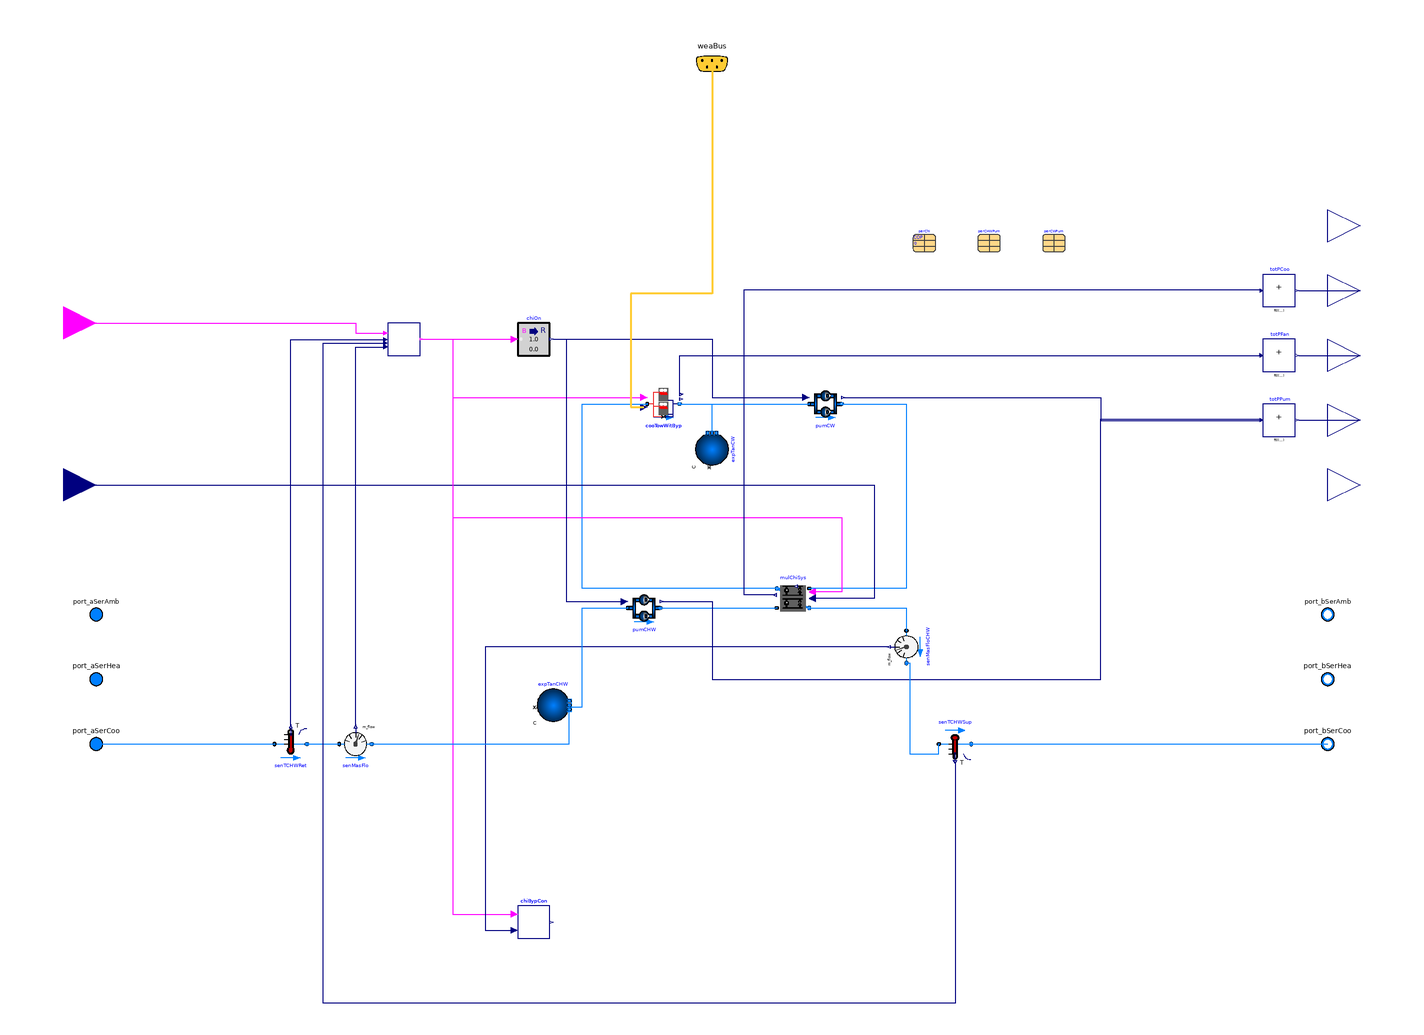

This picture is the connection diagram that the Modelica source below describes through its graphical annotations.

model ElectricChillerParallel "District cooling plant model"
  extends Buildings.DHC.Plants.BaseClasses.PartialPlant(
    have_eleCoo=true,
    have_pum=true,
    have_fan=true,
    have_weaBus=true,
    typ=Buildings.DHC.Types.DistrictSystemType.Cooling);
  // chiller parameters
  final parameter Integer numChi=2
    "Number of chillers"
    annotation (Dialog(group="Chiller"));
  replaceable parameter Buildings.Fluid.Chillers.Data.ElectricEIR.Generic perChi
    "Performance data of chiller"
    annotation (Dialog(group="Chiller"),choicesAllMatching=true,
   Placement(transformation(extent={{124,264},{138,278}})));
  parameter Modelica.Units.SI.MassFlowRate mCHW_flow_nominal
    "Nominal chilled water mass flow rate" annotation (Dialog(group="Chiller"));
  parameter Modelica.Units.SI.Pressure dpCHW_nominal
    "Pressure difference at the chilled water side"
    annotation (Dialog(group="Chiller"));
  parameter Modelica.Units.SI.HeatFlowRate QChi_nominal(max=0)
    "Nominal cooling capacity of single chiller (negative means cooling)"
    annotation (Dialog(group="Chiller"));
  parameter Modelica.Units.SI.MassFlowRate mMin_flow
    "Minimum mass flow rate of single chiller"
    annotation (Dialog(group="Chiller"));
  // cooling tower parameters
  parameter Modelica.Units.SI.MassFlowRate mCW_flow_nominal
    "Nominal condenser water mass flow rate"
    annotation (Dialog(group="Cooling Tower"));
  parameter Modelica.Units.SI.Pressure dpCW_nominal
    "Pressure difference at the condenser water side"
    annotation (Dialog(group="Cooling Tower"));
  parameter Modelica.Units.SI.Temperature TAirInWB_nominal
    "Nominal air wetbulb temperature" annotation (Dialog(group="Cooling Tower"));
  parameter Modelica.Units.SI.Temperature TCW_nominal
    "Nominal condenser water temperature at tower inlet"
    annotation (Dialog(group="Cooling Tower"));
  parameter Modelica.Units.SI.TemperatureDifference dT_nominal
    "Temperature difference between inlet and outlet of the tower"
    annotation (Dialog(group="Cooling Tower"));
  parameter Modelica.Units.SI.TemperatureDifference dTApp
    "Approach temperature" annotation (Dialog(group="Cooling Tower"));
  parameter Modelica.Units.SI.Temperature TMin
    "Minimum allowed water temperature entering chiller"
    annotation (Dialog(group="Cooling Tower"));
  parameter Modelica.Units.SI.Power PFan_nominal "Fan power"
    annotation (Dialog(group="Cooling Tower"));
  // pump parameters
  replaceable parameter Buildings.Fluid.Movers.Data.Generic perCHWPum
    constrainedby Buildings.Fluid.Movers.Data.Generic
    "Performance data of chilled water pump"
    annotation (Dialog(group="Pump"),choicesAllMatching=true,
   Placement(transformation(extent={{164,264},{178,278}})));
  replaceable parameter Buildings.Fluid.Movers.Data.Generic perCWPum
    constrainedby Buildings.Fluid.Movers.Data.Generic
    "Performance data of condenser water pump"
    annotation (Dialog(group="Pump"),choicesAllMatching=true,
   Placement(transformation(extent={{204,264},{218,278}})));
  parameter Modelica.Units.SI.Pressure dpCHWPumVal_nominal
    "Nominal pressure drop of chilled water pump valve"
    annotation (Dialog(group="Pump"));
  parameter Modelica.Units.SI.Pressure dpCWPumVal_nominal
    "Nominal pressure drop of condenser water pump valve"
    annotation (Dialog(group="Pump"));
  parameter Modelica.Units.SI.Time tau=1
    "Pump time constant at nominal flow (if energyDynamics <> SteadyState)"
    annotation (Dialog(tab="Dynamics", group="Pump"));
  parameter Boolean use_inputFilter=false
    "= true, if pump speed is filtered with a 2nd order CriticalDamping filter"
    annotation(Dialog(tab="Dynamics", group="Pump"));
  parameter Modelica.Units.SI.Time riseTimePump=30
    "Pump rise time of the filter (time to reach 99.6 % of the speed)" annotation (
      Dialog(
      tab="Dynamics",
      group="Pump",
      enable=use_inputFilter));
  parameter Modelica.Blocks.Types.Init init=Modelica.Blocks.Types.Init.InitialOutput
    "Type of initialization for pumps (no init/steady state/initial state/initial output)"
    annotation(Dialog(tab="Dynamics", group="Pump",enable=use_inputFilter));
  parameter Real[numChi] yCHWP_start=fill(0,numChi)
    "Initial value of CHW pump signals"
    annotation(Dialog(tab="Dynamics", group="Pump",enable=use_inputFilter));
  parameter Real[numChi] yCWP_start=fill(0,numChi)
    "Initial value of CW pump signals"
    annotation(Dialog(tab="Dynamics", group="Pump",enable=use_inputFilter));
  parameter Modelica.Units.SI.PressureDifference dpCooTowVal_nominal
    "Nominal pressure difference of the cooling tower valve";
  // control settings
  parameter Modelica.Units.SI.Time tWai "Waiting time"
    annotation (Dialog(group="Control Settings"));
  // dynamics
  parameter Modelica.Fluid.Types.Dynamics energyDynamics=
    Modelica.Fluid.Types.Dynamics.DynamicFreeInitial
    "Type of energy balance: dynamic (3 initialization options) or steady state"
    annotation (Evaluate=true,Dialog(tab="Dynamics",group="Conservation equations"));
  parameter Modelica.Fluid.Types.Dynamics massDynamics=energyDynamics
    "Type of mass balance: dynamic (3 initialization options) or steady state, must be steady state if energyDynamics is steady state"
    annotation(Evaluate=true, Dialog(tab = "Advanced", group="Dynamics"));
  Modelica.Blocks.Interfaces.BooleanInput on
    "On signal of the plant"
    annotation (Placement(transformation(extent={{-420,200},{-380,240}}),
   iconTransformation(extent={{-340,200},{-300,240}})));
  Modelica.Blocks.Interfaces.RealInput TCHWSupSet(
    final unit="K",
    displayUnit="degC")
    "Set point for chilled water supply temperature"
    annotation (Placement(transformation(extent={{-420,100},{-380,140}}),
   iconTransformation(extent={{-340,140},{-300,180}})));
  Buildings.Applications.BaseClasses.Equipment.ElectricChillerParallel mulChiSys(
    final use_inputFilter=use_inputFilter,
    final per=fill(
      perChi,
      numChi),
    final m1_flow_nominal=mCW_flow_nominal,
    final m2_flow_nominal=mCHW_flow_nominal,
    final dp1_nominal=dpCW_nominal/2,
    final dp2_nominal=dpCHW_nominal,
    final num=numChi,
    redeclare final package Medium1=Medium,
    redeclare final package Medium2=Medium)
    "Chillers connected in parallel"
    annotation (Placement(transformation(extent={{60,40},{40,60}})));
  Buildings.DHC.Plants.Cooling.Subsystems.CoolingTowersWithBypass cooTowWitByp(
    redeclare final package Medium=Medium,
    final num=numChi,
    final m_flow_nominal=mCW_flow_nominal,
    final use_inputFilter=use_inputFilter,
    final dp_nominal=dpCW_nominal/2,
    final dpValve_nominal = dpCooTowVal_nominal,
    final TAirInWB_nominal=TAirInWB_nominal,
    final TWatIn_nominal=TCW_nominal,
    final dT_nominal=dT_nominal,
    final dTApp=dTApp,
    final PFan_nominal=PFan_nominal,
    final TMin=TMin)
    "Cooling towers with bypass valve"
    annotation (Placement(transformation(extent={{-40,160},{-20,180}})));
  Buildings.Applications.BaseClasses.Equipment.FlowMachine_y pumCHW(
    redeclare final package Medium=Medium,
    final per=fill(
      perCHWPum,
      numChi),
    yValve_start=fill(
      1,
      numChi),
    final tau=tau,
    final use_inputFilter=use_inputFilter,
    final riseTimePump=riseTimePump,
    final init=init,
    final yPump_start=yCHWP_start,
    final energyDynamics=energyDynamics,
    final m_flow_nominal=mCHW_flow_nominal,
    final dpValve_nominal=dpCHWPumVal_nominal,
    final num=numChi)
    "Chilled water pumps"
    annotation (Placement(transformation(extent={{-52,34},{-32,54}})));
  Buildings.Applications.BaseClasses.Equipment.FlowMachine_m pumCW(
    redeclare final package Medium=Medium,
    final per=fill(
      perCWPum,
      numChi),
    final tau=tau,
    final use_inputFilter=use_inputFilter,
    final riseTimePump=riseTimePump,
    final init=init,
    final yPump_start=yCWP_start,
    final energyDynamics=energyDynamics,
    final m_flow_nominal=mCW_flow_nominal,
    final dpValve_nominal=dpCWPumVal_nominal,
    final num=numChi)
    "Condenser water pumps"
    annotation (Placement(transformation(extent={{60,160},{80,180}})));
  Buildings.Fluid.Sensors.TemperatureTwoPort senTCHWSup(
    redeclare final package Medium=Medium,
    final m_flow_nominal=mCHW_flow_nominal)
    "Chilled water supply temperature"
    annotation (Placement(transformation(extent={{140,-30},{160,-50}})));
  Buildings.DHC.Plants.Cooling.Controls.ChillerStage chiStaCon(
    final tWai=tWai,
    final QChi_nominal=QChi_nominal)
    "Chiller staging controller"
    annotation (Placement(transformation(extent={{-200,200},{-180,220}})));
  Buildings.Fluid.Sensors.TemperatureTwoPort senTCHWRet(
    redeclare final package Medium=Medium,
    final m_flow_nominal=mCHW_flow_nominal)
    "Chilled water return temperature"
    annotation (Placement(transformation(extent={{-270,-50},{-250,-30}})));
  Buildings.Fluid.Sources.Boundary_pT expTanCW(
    redeclare final package Medium=Medium,
    p=300000,
    nPorts=1)
    "Condenser water expansion tank"
    annotation (Placement(transformation(extent={{10,-10},{-10,10}},
        rotation=270,
        origin={0,142})));
  Buildings.Fluid.Sources.Boundary_pT expTanCHW(
    redeclare final package Medium=Medium,
    p=300000,
    nPorts=2)
    "Chilled water expansion tank"
    annotation (Placement(transformation(extent={{-108,-26},{-88,-6}})));
  Buildings.Fluid.Sensors.MassFlowRate senMasFlo(
    redeclare final package Medium=Medium)
    "Chilled water return mass flow"
    annotation (Placement(transformation(extent={{-230,-50},{-210,-30}})));
  Buildings.Controls.OBC.CDL.Conversions.BooleanToReal chiOn[numChi]
    "Convert chiller on signal from boolean to real"
    annotation (Placement(transformation(extent={{-120,200},{-100,220}})));
  Buildings.Controls.OBC.CDL.Reals.MultiSum totPPum(
    nin=4)
    "Total pump power"
    annotation (Placement(transformation(extent={{340,150},{360,170}})));
  Buildings.Controls.OBC.CDL.Reals.MultiSum totPFan(
    nin=2)
    "Total fan power"
    annotation (Placement(transformation(extent={{340,190},{360,210}})));
  Buildings.Controls.OBC.CDL.Reals.MultiSum totPCoo(
    nin=2)
    "Total cooling power"
    annotation (Placement(transformation(extent={{340,230},{360,250}})));
  Buildings.DHC.Plants.Cooling.Controls.ChilledWaterBypass chiBypCon(
    final numChi=numChi,
    final mMin_flow=mMin_flow,
    k=1,
    Ti=120)
    "Chilled water bypass control"
    annotation (Placement(transformation(extent={{-120,-160},{-100,-140}})));
  Buildings.Fluid.Sensors.MassFlowRate senMasFloCHW(redeclare final package
      Medium = Medium) "Total chilled water pump mass flow rate" annotation (
      Placement(transformation(
        extent={{10,-10},{-10,10}},
        rotation=90,
        origin={120,20})));
protected
  final parameter Medium.ThermodynamicState sta_default=Medium.setState_pTX(
    T=Medium.T_default,
    p=Medium.p_default,
    X=Medium.X_default)
    "Medium state at default properties";
  final parameter Modelica.Units.SI.SpecificHeatCapacity cp_default=
      Medium.specificHeatCapacityCp(sta_default)
    "Specific heat capacity of the fluid";

initial equation
  assert(energyDynamics <> Modelica.Fluid.Types.Dynamics.SteadyState or
         massDynamics == Modelica.Fluid.Types.Dynamics.SteadyState,
         "In " + getInstanceName() +
         ": energyDynamics is selected as steady state, and therefore massDynamics must also be steady-state.");

equation
  connect(cooTowWitByp.port_b,pumCW.port_a)
    annotation (Line(points={{-20,170},{60,170}},color={0,127,255}));
  connect(on,chiStaCon.on)
    annotation (Line(points={{-400,220},{-220,220},{-220,213.75},{-201.25,
          213.75}},
      color={255,0,255}));
  connect(pumCHW.port_b,mulChiSys.port_a2)
    annotation (Line(points={{-32,44},{40,44}}, color={0,127,255}));
  connect(pumCW.port_b,mulChiSys.port_a1)
    annotation (Line(points={{80,170},{120,170},{120,56},{60,56}},
      color={0,127,255}));
  connect(mulChiSys.port_b1,cooTowWitByp.port_a)
    annotation (Line(points={{40,56},{-80,56},{-80,170},{-40,170}},
      color={0,127,255}));
  connect(expTanCW.ports[1],pumCW.port_a)
    annotation (Line(points={{1.9984e-15,152},{1.9984e-15,170},{60,170}},
      color={0,127,255}));
  connect(senTCHWRet.port_b,senMasFlo.port_a)
    annotation (Line(points={{-250,-40},{-230,-40}},color={0,127,255}));
  connect(chiStaCon.y,mulChiSys.on)
    annotation (Line(points={{-179.375,210},{-160,210},{-160,100},{80,100},{80,54},{62,54}},
      color={255,0,255}));
  connect(chiStaCon.y,chiOn.u)
    annotation (Line(points={{-179.375,210},{-122,210}},
      color={255,0,255}));
  connect(chiOn.y,pumCW.u)
    annotation (Line(points={{-98,210},{0,210},{0,174},{58,174}},
      color={0,0,127}));
  connect(chiStaCon.y,cooTowWitByp.on)
    annotation (Line(points={{-179.375,210},{-160,210},{-160,174},{-42,174}},
      color={255,0,255}));
  connect(weaBus.TWetBul,cooTowWitByp.TWetBul)
    annotation (Line(points={{0.1,380.1},{0.1,380.1},{0.1,238},{-50,238},{-50,
          168},{-42,168}},
    color={255,204,51},thickness=0.5),Text(string="%first",index=-1,
    extent={{-6,3},{-6,3}},horizontalAlignment=TextAlignment.Right));
  connect(port_aSerCoo,senTCHWRet.port_a)
    annotation (Line(points={{-380,-40},{-270,-40}},color={0,127,255}));
  connect(senTCHWSup.port_b,port_bSerCoo)
    annotation (Line(points={{160,-40},{380,-40}}, color={0,127,255}));
  connect(TCHWSupSet,mulChiSys.TSet)
    annotation (Line(points={{-400,120},{100,120},{100,50},{62,50}},color={0,0,127}));
  connect(totPPum.y,PPum)
    annotation (Line(points={{362,160},{400,160}},color={0,0,127}));
  connect(pumCW.P,totPPum.u[1:2])
    annotation (Line(points={{81,174},{240,174},{240,159.75},{338,159.75}},
                                                                         color={0,0,127}));
  connect(pumCHW.P,totPPum.u[3:4])
    annotation (Line(points={{-31,48},{0,48},{0,0},{240,0},{240,160.75},{338,
          160.75}},
      color={0,0,127}));
  connect(totPFan.y,PFan)
    annotation (Line(points={{362,200},{400,200}},color={0,0,127}));
  connect(cooTowWitByp.PFan,totPFan.u[1:2])
    annotation (Line(points={{-19,176},{-20,176},{-20,200},{338,200},{338,200.5}},
      color={0,0,127}));
  connect(totPCoo.y,PCoo)
    annotation (Line(points={{362,240},{400,240}},color={0,0,127}));
  connect(mulChiSys.P,totPCoo.u[1:2])
    annotation (Line(points={{39,52},{20,52},{20,240.5},{338,240.5}},
      color={0,0,127}));
  connect(senTCHWRet.T,chiStaCon.TChiWatRet)
    annotation (Line(points={{-260,-29},{-260,209.75},{-201.25,209.75}},
      color={0,0,127}));
  connect(senTCHWSup.T,chiStaCon.TChiWatSup)
    annotation (Line(points={{150,-51},{150,-200},{-240,-200},{-240,207.5},{-201.25,207.5}},
      color={0,0,127}));
  connect(senMasFlo.m_flow,chiStaCon.mFloChiWat)
    annotation (Line(points={{-220,-29},{-220,205.25},{-201.25,205.25}},
      color={0,0,127}));
  connect(chiStaCon.y,chiBypCon.chiOn)
    annotation (Line(points={{-179.375,210},{-160,210},{-160,-145},{-122,-145}},
      color={255,0,255}));
  connect(senMasFloCHW.m_flow, chiBypCon.mFloChi) annotation (Line(points={{109,
          20},{-140,20},{-140,-155},{-122,-155}}, color={0,0,127}));
  connect(expTanCHW.ports[1], pumCHW.port_a) annotation (Line(points={{-88,-17},
          {-80,-17},{-80,44},{-52,44}}, color={0,127,255}));
  connect(mulChiSys.port_b2, senMasFloCHW.port_a)
    annotation (Line(points={{60,44},{120,44},{120,30}}, color={0,127,255}));
  connect(chiOn.y, pumCHW.u) annotation (Line(points={{-98,210},{-90,210},{-90,48},
          {-54,48}}, color={0,0,127}));
  connect(senMasFloCHW.port_b, senTCHWSup.port_a) annotation (Line(points={{120,
          10},{122,10},{122,-46},{140,-46},{140,-40}}, color={0,127,255}));
  connect(senMasFlo.port_b, expTanCHW.ports[2]) annotation (Line(points={{-210,
          -40},{-88,-40},{-88,-15}}, color={0,127,255}));
  annotation (
    defaultComponentName="pla",
    Documentation(
      info="<html>
<p>This model implements a generic district central cooling plant as illustrated
in the schematics below. </p>
<ul>
<li>The cooling is provided by two parallel chillers instantiated from
<a href=\"modelica://Buildings.Applications.BaseClasses.Equipment.ElectricChillerParallel\">
Buildings.Applications.BaseClasses.Equipment.ElectricChillerParallel</a>. </li>
<li>The chilled water bypass loop is controlled to ensure a minimum flow of
chilled water running through the chillers all the time. </li>
<li>The condenser water is cooled by two parallel cooling towers with a bypass
loop. See <a href=\"modelica://Buildings.DHC.Plants.Cooling.Subsystems.CoolingTowersWithBypass\">
Buildings.DHC.Plants.Cooling.Subsystems.CoolingTowersWithBypass</a>
for the details of the modeling of the cooling towers. </li>
<li>The chilled water loop is equipped with two parallel constant speed pumps,
which run one-and-one with each chiller. The condenser water pumps are constant speed with prescribed
mass flow rates. </li>
<li>The plant operates when it receives an <code>on</code> signal from the
external control. </li>
</ul>
<p>The staging of the chillers is based on the calculated cooling load. </p>
<p>See <a href=\"modelica://Buildings.DHC.Plants.Cooling.Controls.ChillerStage\">
Buildings.DHC.Plants.Cooling.Controls.ChillerStage</a> for
the detailed control logic. </p>
<p align=\"center\"><img src=\"modelica://Buildings/Resources/Images/DHC/Plants/Cooling/ElectricChillerParallel.png\" alt=\"System schematics\"/>. </p>
</html>",
      revisions="<html>
<ul>
<li>
January 2, 2023, by Kathryn Hinkelman:<br/>
Revised chilled water pump control to be constant speed and running 1-and-1 with chillers.
</li>
<li>
December 14, 2022, by Kathryn Hinkelman:<br/>
Corrected <code>chiBypCon</code> to control mass flow rate through the chillers.<br>
This is for <a href=\"https://github.com/lbl-srg/modelica-buildings/issues/2912#issuecomment-1324375700\">issue 2912</a>.
</li>
<li>
November 16, 2022, by Michael Wetter:<br/>
Corrected wrong assignments for chiller system <code>mulChiSys</code> which assigned chilled water
to condenser water parameters and vice versa.<br/>
Changed rise time of valve to 30 seconds so that it is the same as the one for the pumps.
</li>
<li>
September 15, 2022, by Kathryn Hinkelman:<br/>
Propagated dynamics and initialization parameters for pumps.
</li>
<li>
March 3, 2022, by Michael Wetter:<br/>
Moved <code>massDynamics</code> to <code>Advanced</code> tab and
added assertion for correct combination of energy and mass dynamics.<br/>
This is for
<a href=\"https://github.com/ibpsa/modelica-ibpsa/issues/1542\">issue 1542</a>.
</li>
<li>
August 6, 2020 by Jing Wang:<br/>
First implementation.
</li>
</ul>
</html>"),
    Icon(
      coordinateSystem(
        extent={{-300,-300},{300,300}}),
      graphics={
        Polygon(
          points={{-62,-14},{-62,-14}},
          lineColor={238,46,47},
          fillColor={255,255,255},
          fillPattern=FillPattern.Solid)}));
end ElectricChillerParallel;